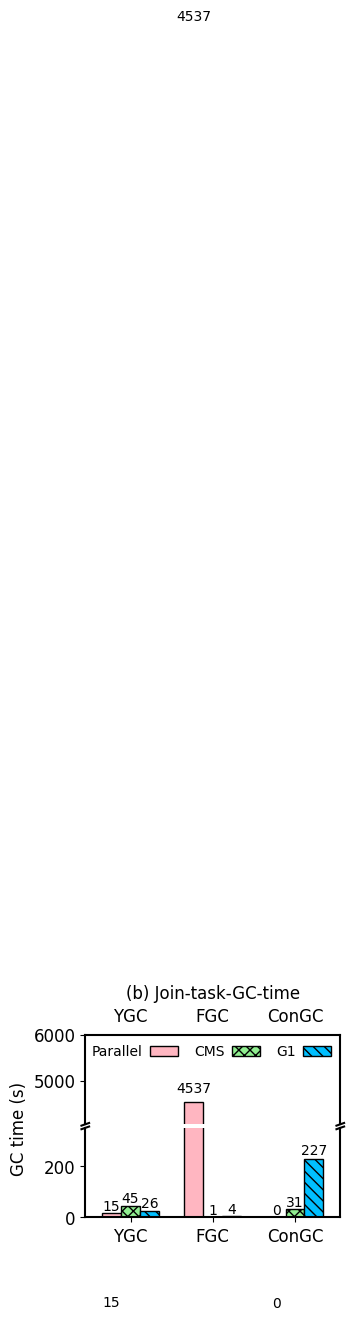

This figure's Python source:
"""
Broken axis example, where the y-axis will have a portion cut out.
"""
import matplotlib.pyplot as plt
import numpy as np

import matplotlib as mpl

mpl.rcParams['axes.linewidth'] = 1.5 #set the value globally

#plt.rc('font', family='Helvetica')
# font = {'family' : 'Helvetica',
#         'weight' : 'normal',
#         'color'  : 'black',
#         'size'   : '12'}

plt.rc('pdf', fonttype=42)
plt.rc('font', family='Helvetica', size=12)

N = 3
ind = np.arange(N)  # the x locations for the groups

width = 0.23       # the width of the bars

# fig = plt.figure(figsize=(3.2, 2.4))
# ax = fig.add_subplot(111)
# plt.subplots_adjust(left=0.19, bottom=0.11, right=0.98, top=0.87,
#                     wspace=0.03, hspace=0.04)

xvals = [15, 4537, 0]
yvals = [45, 1, 31]
zvals = [26, 4, 227]


# If we were to simply plot pts, we'd lose most of the interesting
# details due to the outliers. So let's 'break' or 'cut-out' the y-axis
# into two portions - use the top (ax) for the outliers, and the bottom
# (ax2) for the details of the majority of our data
f, (ax, ax2) = plt.subplots(2, 1, sharex=True, figsize=(3.4, 2.4))
plt.subplots_adjust(left=0.22, bottom=0.11, right=0.97, top=0.87,
                    wspace=0.03, hspace=0.04)


rects1 = ax.bar(ind, xvals, width, color='lightpink', edgecolor='black')
rects2 = ax.bar(ind+width, yvals, width, color='lightgreen', edgecolor='black', hatch='xxx')
rects3 = ax.bar(ind+width*2, zvals, width, color='deepskyblue', edgecolor='black', hatch='\\\\\\')

ax.set_xticks(ind+width)

ax.legend( (rects1[0], rects2[0], rects3[0]), ('Parallel', 'CMS', 'G1'),
           frameon=False, loc = "upper right", labelspacing=0.2, markerfirst=False, #prop=legend_properties,
           fontsize=10, ncol=3, borderaxespad=0.3, columnspacing=1.2, handletextpad=0.5)#, handlelength=0.8)

#plt.xlim(-0.3, 2.76)  # The ceil
ax.set_xlim(-0.32, 2.78)  # The ceil



rects4 = ax2.bar(ind, xvals, width, color='lightpink', edgecolor='black')
rects5 = ax2.bar(ind+width, yvals, width, color='lightgreen', edgecolor='black', hatch='xxx')
rects6 = ax2.bar(ind+width*2, zvals, width, color='deepskyblue', edgecolor='black', hatch='\\\\\\')


ax2.set_xticks(ind+width)
ax2.set_xticklabels( ('YGC', 'FGC', 'ConGC'), color='black')#, borderaxespad = 'bold')
#
# ax2.legend( (rects1[0], rects2[0], rects3[0]), ('Parallel', 'CMS', 'G1'),
#            frameon=False, loc = "upper right", labelspacing=0.2, markerfirst=False, #prop=legend_properties,
#            fontsize=10, ncol=3, borderaxespad=0.3, columnspacing=1.2, handletextpad=0.5)#, handlelength=0.8)

#plt.xlim(-0.3, 2.76)  # The ceil
ax2.set_xlim(-0.32, 2.78)  # The ceil

# zoom-in / limit the view to different portions of the data
ax.set_ylim(4050, 6000)  # outliers only
ax2.set_ylim(0, 350)  # most of the data

# hide the spines between ax and ax2
ax.spines['bottom'].set_visible(False)
ax2.spines['top'].set_visible(False)
ax.xaxis.set_ticks_position('none')
ax.tick_params(labeltop='off')  # don't put tick labels at the top
ax2.xaxis.tick_bottom()

# This looks pretty good, and was fairly painless, but you can get that
# cut-out diagonal lines look with just a bit more work. The important
# thing to know here is that in axes coordinates, which are always
# between 0-1, spine endpoints are at these locations (0,0), (0,1),
# (1,0), and (1,1).  Thus, we just need to put the diagonals in the
# appropriate corners of each of our axes, and so long as we use the
# right transform and disable clipping.

d = .015  # how big to make the diagonal lines in axes coordinates
# arguments to pass to plot, just so we don't keep repeating them
kwargs = dict(transform=ax.transAxes, color='k', clip_on=False)
ax.plot((-d, +d), (-d, +d), **kwargs)        # top-left diagonal
ax.plot((1 - d, 1 + d), (-d, +d), **kwargs)  # top-right diagonal

kwargs.update(transform=ax2.transAxes)  # switch to the bottom axes
ax2.plot((-d, +d), (1 - d, 1 + d), **kwargs)  # bottom-left diagonal
ax2.plot((1 - d, 1 + d), (1 - d, 1 + d), **kwargs)  # bottom-right diagonal

# What's cool about this is that now if we vary the distance between
# ax and ax2 via f.subplots_adjust(hspace=...) or plt.subplot_tool(),
# the diagonal lines will move accordingly, and stay right at the tips
# of the spines they are 'breaking'

ax.set_title("(b) Join-task-GC-time", fontsize=12)



def autolabel(rects, ax):
    for rect in rects:
        h = rect.get_height()
        ax.text(rect.get_x()+rect.get_width()/2., 1.03*h, '%d'%int(h),
                ha='center', va='bottom', fontsize=10)#, rotation='vertical')#, rotation='45')

autolabel(rects1, ax)
autolabel(rects1, ax2)
autolabel(rects2, ax2)
autolabel(rects3, ax2)

yaxis_label = ax.set_ylabel('GC time (s)', color='black')
yaxis_label.set_position((-0.05, -0.05))
#f.tight_layout()
plt.show()